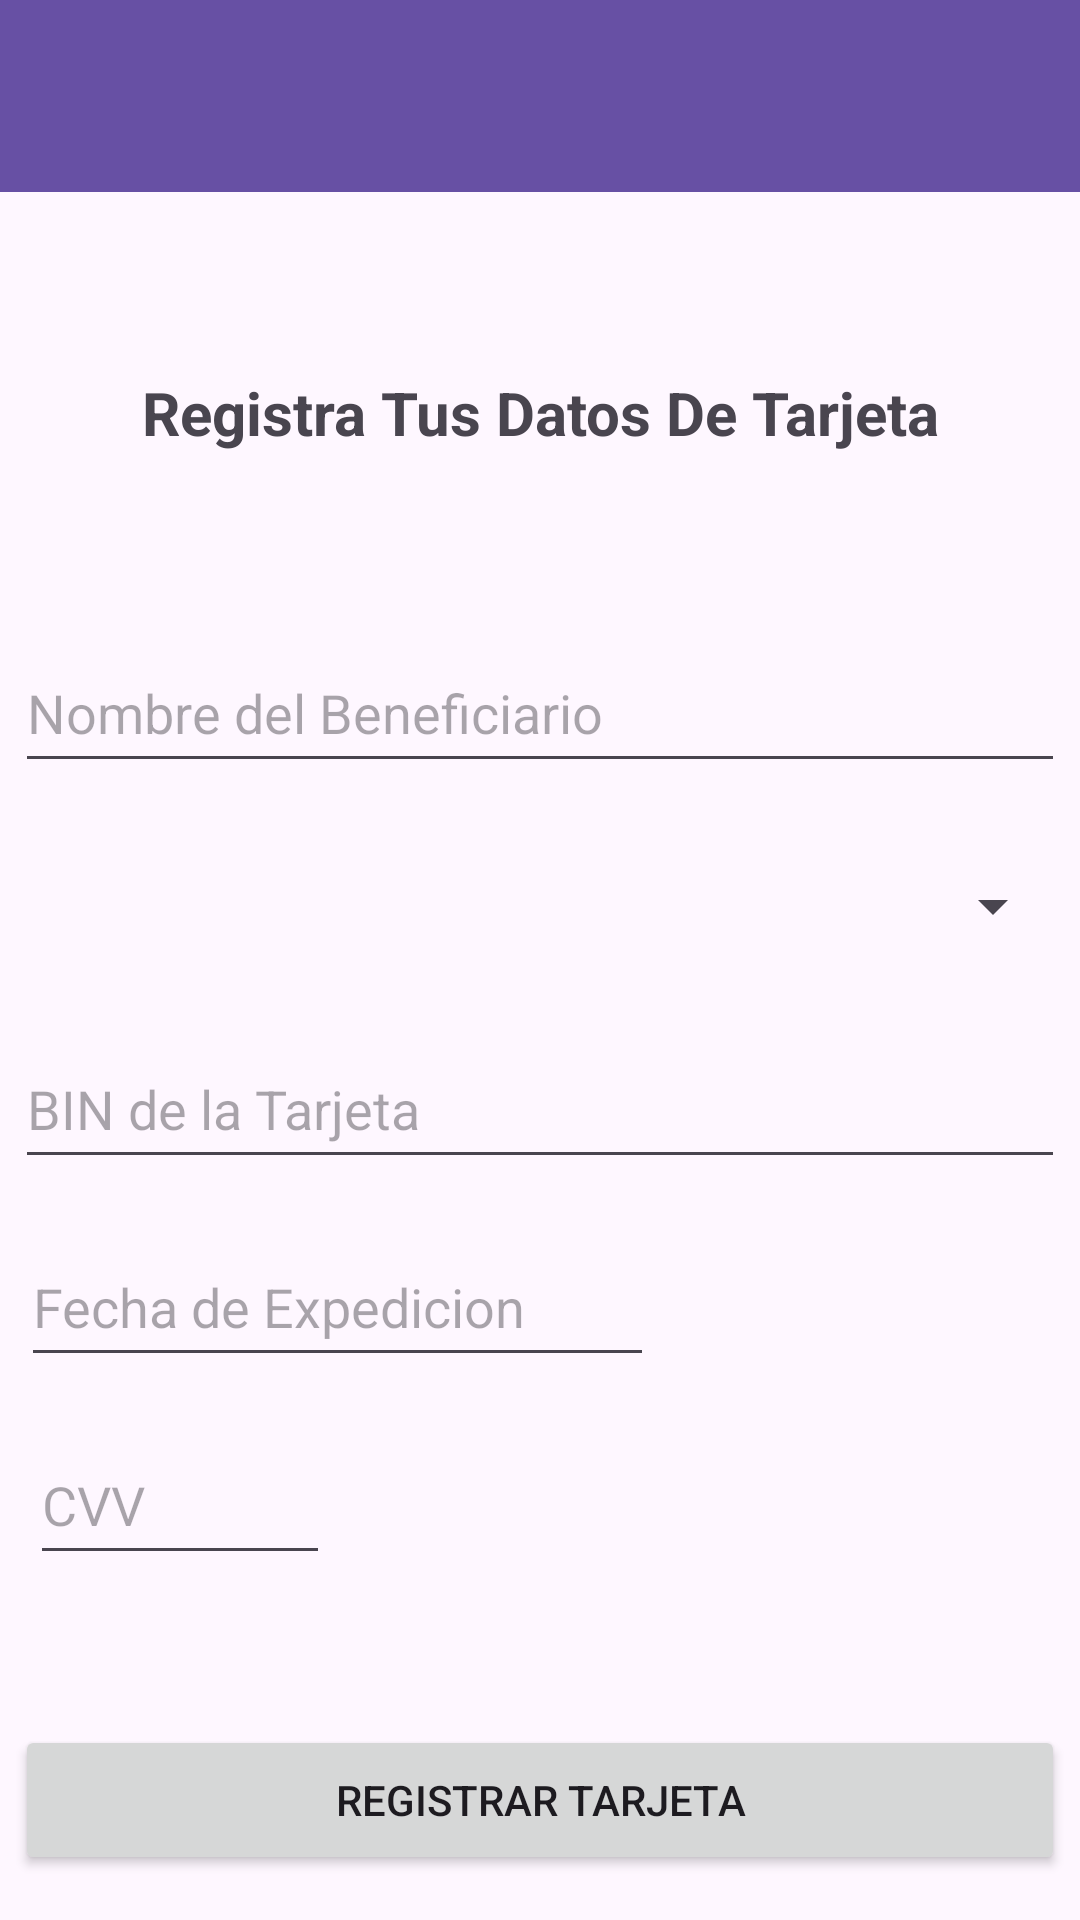

Here is an Android app screen rendered from its layout file. Give the layout XML and the strings, colors and styles it references.
<!-- AndroidManifest.xml: application theme Theme.ComprasLinea -->
<!-- res/layout/activity_registro.xml -->
<?xml version="1.0" encoding="utf-8"?>
<androidx.constraintlayout.widget.ConstraintLayout xmlns:android="http://schemas.android.com/apk/res/android"
    xmlns:app="http://schemas.android.com/apk/res-auto"
    xmlns:tools="http://schemas.android.com/tools"
    android:id="@+id/main"
    android:layout_width="match_parent"
    android:layout_height="match_parent"
    tools:context=".Registro">

    <androidx.appcompat.widget.Toolbar
        android:id="@+id/toolbar"
        android:layout_width="409dp"
        android:layout_height="wrap_content"
        android:background="?attr/colorPrimary"
        android:minHeight="?attr/actionBarSize"
        android:theme="?attr/actionBarTheme"
        app:layout_constraintEnd_toEndOf="parent"
        app:layout_constraintStart_toStartOf="parent"
        app:layout_constraintTop_toTopOf="parent" />

    <TextView
        android:id="@+id/edt_regsitro"
        android:layout_width="wrap_content"
        android:layout_height="wrap_content"
        android:layout_marginTop="60dp"
        android:text="@string/edt_registro"
        android:textSize="20sp"
        android:textStyle="bold"
        app:layout_constraintEnd_toEndOf="parent"
        app:layout_constraintStart_toStartOf="parent"
        app:layout_constraintTop_toBottomOf="@+id/toolbar" />

    <EditText
        android:id="@+id/txt_nombre"
        android:layout_width="350dp"
        android:layout_height="50dp"
        android:layout_marginTop="60dp"
        android:ems="10"
        android:hint="@string/txt_nombre"
        android:inputType="text"
        app:layout_constraintEnd_toEndOf="parent"
        app:layout_constraintStart_toStartOf="parent"
        app:layout_constraintTop_toBottomOf="@+id/edt_regsitro" />

    <Spinner
        android:id="@+id/sp_banco"
        android:layout_width="350dp"
        android:layout_height="50dp"
        android:layout_marginTop="16dp"
        app:layout_constraintEnd_toEndOf="parent"
        app:layout_constraintStart_toStartOf="parent"
        app:layout_constraintTop_toBottomOf="@+id/txt_nombre" />

    <EditText
        android:id="@+id/txt_bin"
        android:layout_width="350dp"
        android:layout_height="50dp"
        android:layout_marginTop="16dp"
        android:ems="10"
        android:hint="@string/txt_bin"
        android:inputType="number"
        app:layout_constraintEnd_toEndOf="parent"
        app:layout_constraintStart_toStartOf="parent"
        app:layout_constraintTop_toBottomOf="@+id/sp_banco" />

    <EditText
        android:id="@+id/txt_fecha"
        android:layout_width="211dp"
        android:layout_height="50dp"
        android:layout_marginTop="16dp"
        android:layout_marginEnd="135dp"
        android:ems="10"
        android:hint="@string/txt_fecha"
        android:inputType="date"
        app:layout_constraintEnd_toEndOf="parent"
        app:layout_constraintStart_toStartOf="parent"
        app:layout_constraintTop_toBottomOf="@+id/txt_bin" />

    <EditText
        android:id="@+id/txt_cvv"
        android:layout_width="100dp"
        android:layout_height="50dp"
        android:layout_marginTop="16dp"
        android:layout_marginEnd="240dp"
        android:ems="10"
        android:hint="@string/txt_cvv"
        android:inputType="number"
        app:layout_constraintEnd_toEndOf="parent"
        app:layout_constraintStart_toStartOf="parent"
        app:layout_constraintTop_toBottomOf="@+id/txt_fecha" />

    <Button
        android:id="@+id/btn_registrat"
        android:layout_width="350dp"
        android:layout_height="50dp"
        android:layout_marginTop="50dp"
        android:text="@string/btn_registrart"
        app:layout_constraintEnd_toEndOf="parent"
        app:layout_constraintStart_toStartOf="parent"
        app:layout_constraintTop_toBottomOf="@+id/txt_cvv" />

</androidx.constraintlayout.widget.ConstraintLayout>
<!-- resources referenced by this layout -->
<resources>
  <string name="btn_registrart">REGISTRAR TARJETA</string>
  <string name="edt_registro">Registra Tus Datos De Tarjeta</string>
  <string name="txt_bin">BIN de la Tarjeta</string>
  <string name="txt_cvv">CVV</string>
  <string name="txt_fecha">Fecha de Expedicion</string>
  <string name="txt_nombre">Nombre del Beneficiario</string>
  <style name="Theme.ComprasLinea" parent="Base.Theme.ComprasLinea" />
  <style name="Base.Theme.ComprasLinea" parent="Theme.Material3.DayNight.NoActionBar">
          
          
      </style>
</resources>
